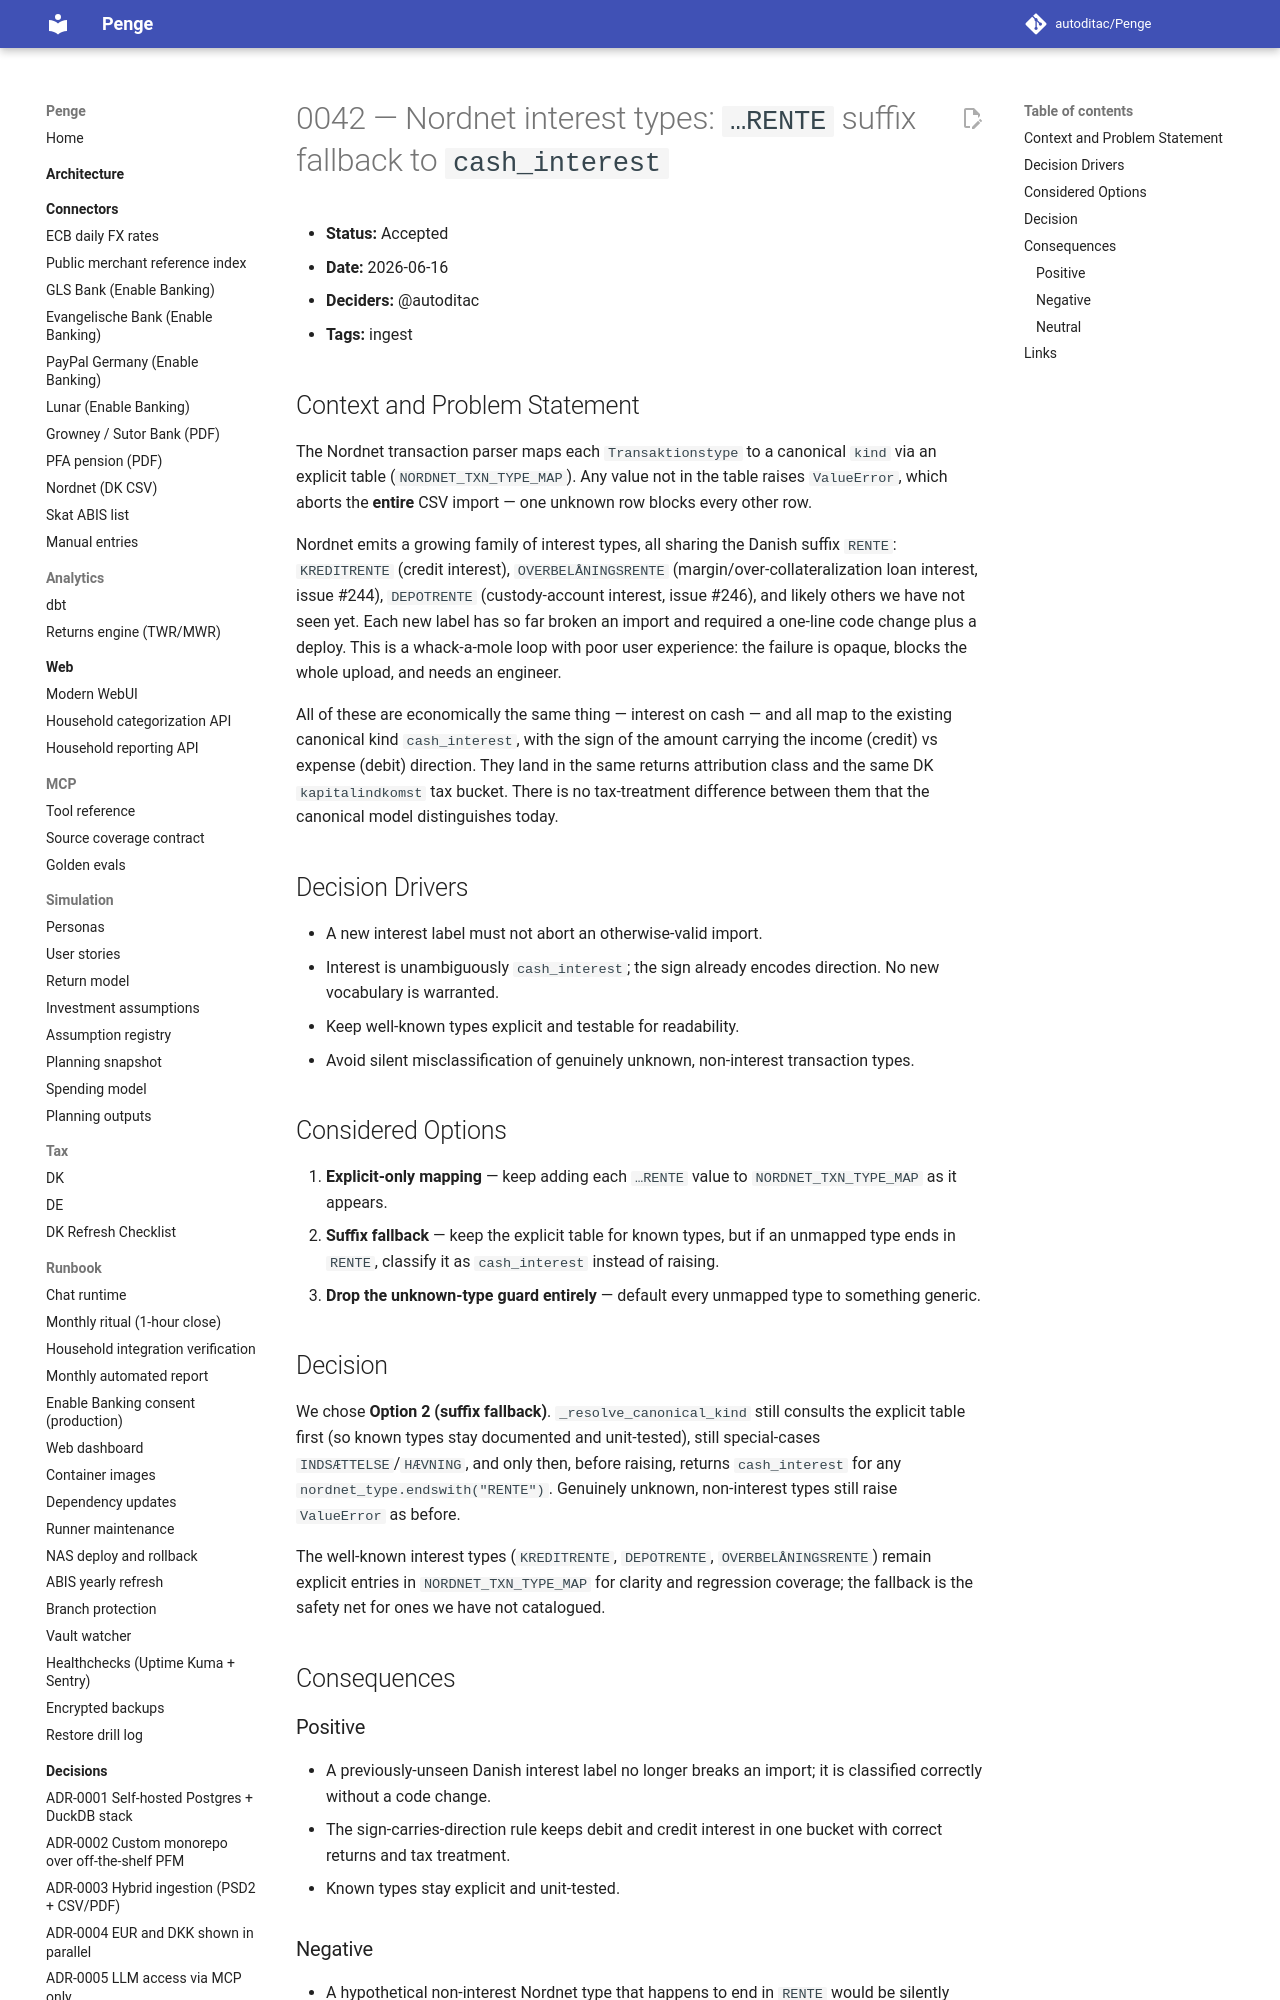

repository: autoditac/Penge · page: decisions/0042-nordnet-interest-suffix-fallback/index.html · generator: mkdocs

# 0042 — Nordnet interest types: `…RENTE` suffix fallback to `cash_interest`

- **Status:** Accepted
- **Date:** 2026-06-16
- **Deciders:** @autoditac
- **Tags:** ingest

## Context and Problem Statement

The Nordnet transaction parser maps each `Transaktionstype` to a
canonical `kind` via an explicit table (`NORDNET_TXN_TYPE_MAP`).
Any value not in the table raises `ValueError`, which aborts the
**entire** CSV import — one unknown row blocks every other row.

Nordnet emits a growing family of interest types, all sharing the
Danish suffix `RENTE`: `KREDITRENTE` (credit interest),
`OVERBELÅNINGSRENTE` (margin/over-collateralization loan interest,
issue #244), `DEPOTRENTE` (custody-account interest, issue #246),
and likely others we have not seen yet. Each new label has so far
broken an import and required a one-line code change plus a deploy.
This is a whack-a-mole loop with poor user experience: the failure
is opaque, blocks the whole upload, and needs an engineer.

All of these are economically the same thing — interest on cash —
and all map to the existing canonical kind `cash_interest`, with
the sign of the amount carrying the income (credit) vs expense
(debit) direction. They land in the same returns attribution class
and the same DK `kapitalindkomst` tax bucket. There is no
tax-treatment difference between them that the canonical model
distinguishes today.

## Decision Drivers

- A new interest label must not abort an otherwise-valid import.
- Interest is unambiguously `cash_interest`; the sign already
  encodes direction. No new vocabulary is warranted.
- Keep well-known types explicit and testable for readability.
- Avoid silent misclassification of genuinely unknown,
  non-interest transaction types.
